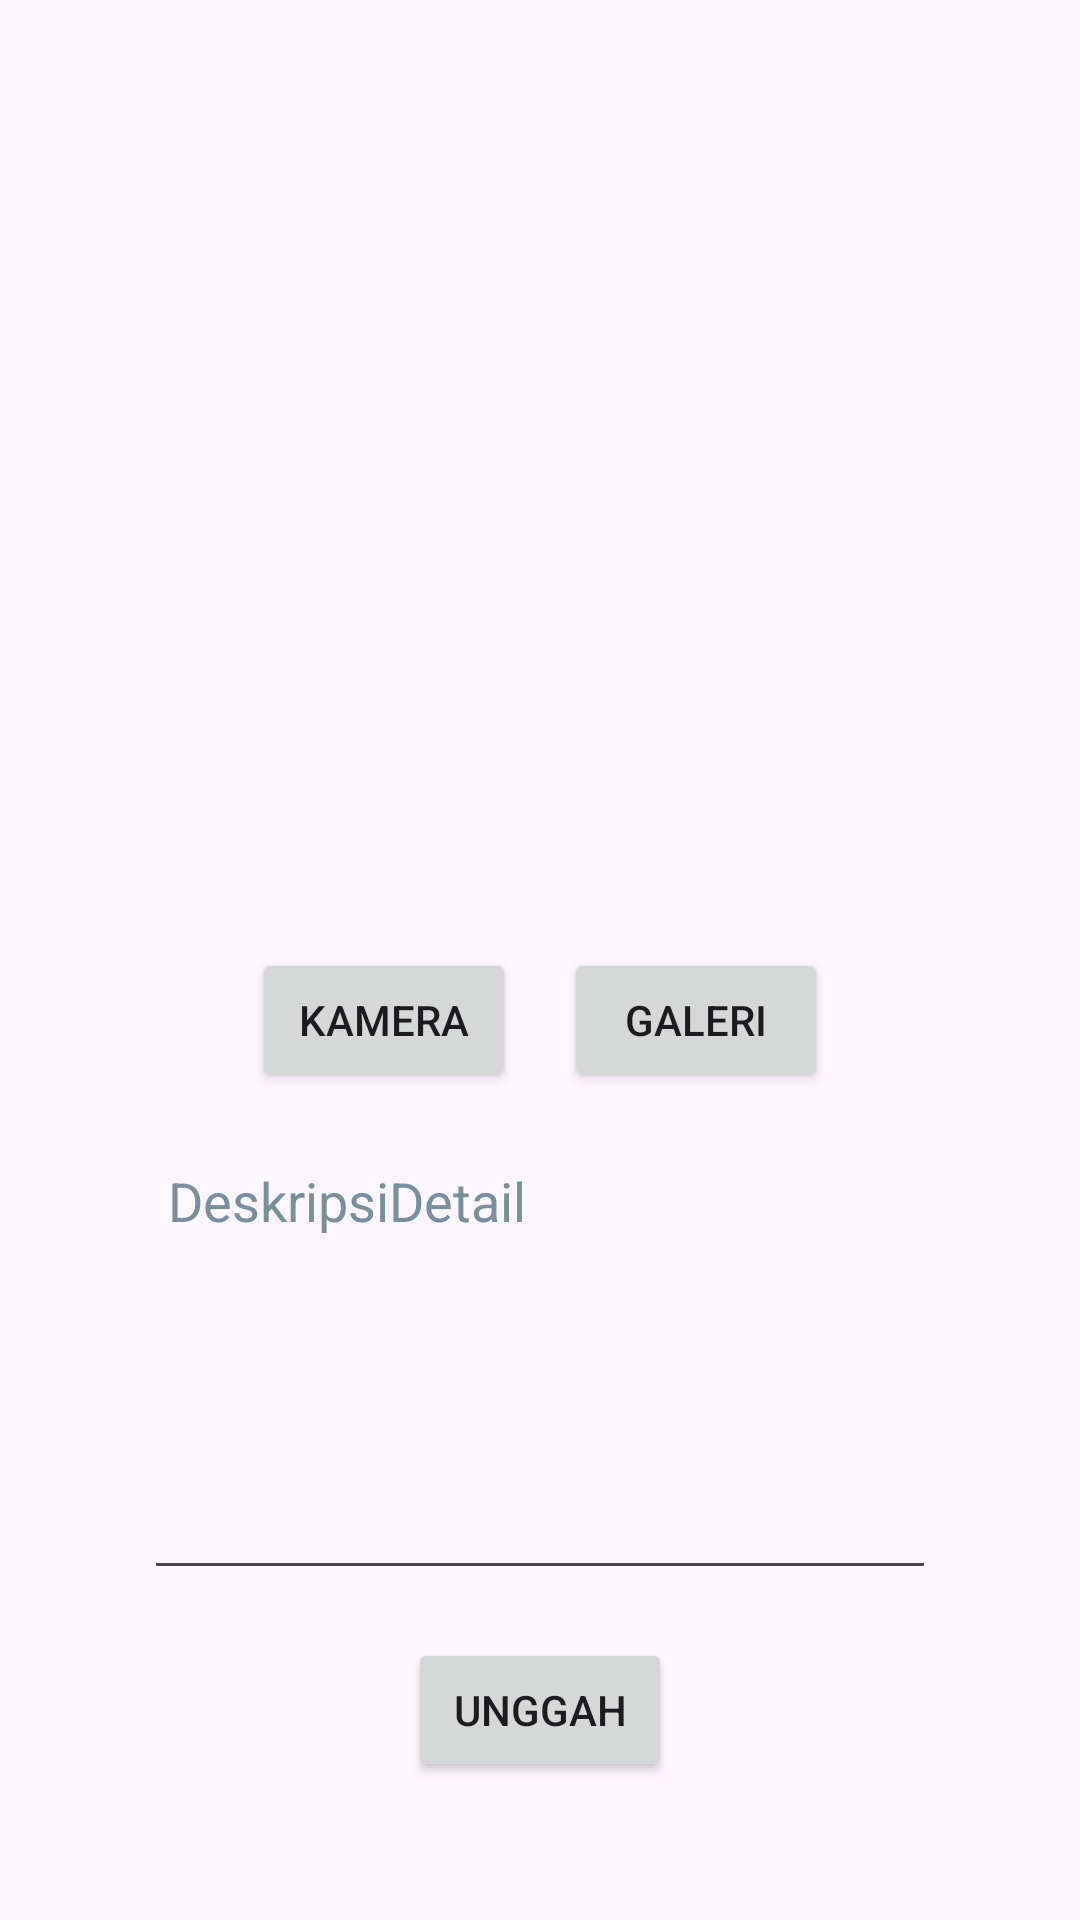

Reconstruct the res/layout file that produces this screen, plus the resources it refers to.
<!-- AndroidManifest.xml: application theme Theme.StoryAppSubmis -->
<!-- res/layout/activity_upload.xml -->
<?xml version="1.0" encoding="utf-8"?>
<androidx.constraintlayout.widget.ConstraintLayout xmlns:android="http://schemas.android.com/apk/res/android"
    xmlns:app="http://schemas.android.com/apk/res-auto"
    xmlns:tools="http://schemas.android.com/tools"
    android:layout_width="match_parent"
    android:layout_height="match_parent">
    <ImageView
        android:id="@+id/thumbnailUpload"
        android:layout_width="match_parent"
        android:layout_height="300dp"
        android:padding="32dp"
        android:scaleType="centerCrop"
        android:src="@drawable/ic_place_holder"
        app:layout_constraintTop_toTopOf="parent" />

    <Button
        android:id="@+id/cameraButton"
        android:layout_width="wrap_content"
        android:layout_height="wrap_content"
        android:layout_marginTop="16dp"
        android:layout_marginEnd="8dp"
        android:text="@string/camera"
        app:layout_constraintEnd_toStartOf="@+id/galleryButton"
        app:layout_constraintHorizontal_chainStyle="packed"
        app:layout_constraintStart_toStartOf="parent"
        app:layout_constraintTop_toBottomOf="@id/thumbnailUpload" />

    <Button
        android:id="@+id/galleryButton"
        android:layout_width="wrap_content"
        android:layout_height="wrap_content"
        android:layout_marginStart="8dp"
        android:layout_marginTop="16dp"
        android:text="@string/gallery"
        app:layout_constraintEnd_toEndOf="parent"
        app:layout_constraintStart_toEndOf="@+id/cameraButton"
        app:layout_constraintTop_toBottomOf="@id/thumbnailUpload" />

    <EditText
        android:id="@+id/ed_add_description"
        android:layout_width="match_parent"
        android:layout_height="150dp"
        android:layout_marginHorizontal="48dp"
        android:layout_marginTop="16dp"
        android:gravity="start"
        android:padding="8dp"
        android:maxLines="2"
        android:hint="@string/DeskripsiDetail"
        android:importantForAutofill="no"
        android:inputType="textMultiLine"
        android:textColorHint="#78909C"
        app:layout_constraintTop_toBottomOf="@id/cameraButton" />

    <Button
        android:id="@+id/uploadButton"
        android:layout_width="wrap_content"
        android:layout_height="wrap_content"
        android:layout_marginTop="16dp"
        android:text="@string/upload"
        app:layout_constraintEnd_toEndOf="@id/ed_add_description"
        app:layout_constraintStart_toStartOf="@id/ed_add_description"
        app:layout_constraintTop_toBottomOf="@id/ed_add_description" />

    <ProgressBar
        android:id="@+id/pb_loading_screen"
        android:layout_width="wrap_content"
        android:layout_height="wrap_content"
        android:visibility="gone"
        app:layout_constraintBottom_toBottomOf="@id/uploadButton"
        app:layout_constraintEnd_toEndOf="parent"
        app:layout_constraintStart_toStartOf="parent"
        app:layout_constraintTop_toTopOf="@id/uploadButton" />

    <ProgressBar
        android:id="@+id/loadingProgressBar"
        android:layout_width="wrap_content"
        android:layout_height="wrap_content"
        android:layout_gravity="center"
        android:visibility="gone"
        app:layout_constraintTop_toTopOf="parent"
        app:layout_constraintStart_toStartOf="parent"
        app:layout_constraintEnd_toEndOf="parent"
        app:layout_constraintBottom_toBottomOf="parent"/>

</androidx.constraintlayout.widget.ConstraintLayout>
<!-- resources referenced by this layout -->
<resources>
  <string name="DeskripsiDetail">DeskripsiDetail</string>
  <string name="camera">kamera</string>
  <string name="gallery">galeri</string>
  <string name="upload">unggah</string>
  <style name="Theme.StoryAppSubmis" parent="Base.Theme.StoryAppSubmis" />
  <style name="Base.Theme.StoryAppSubmis" parent="Theme.Material3.DayNight.NoActionBar">
          
          
      </style>
</resources>
